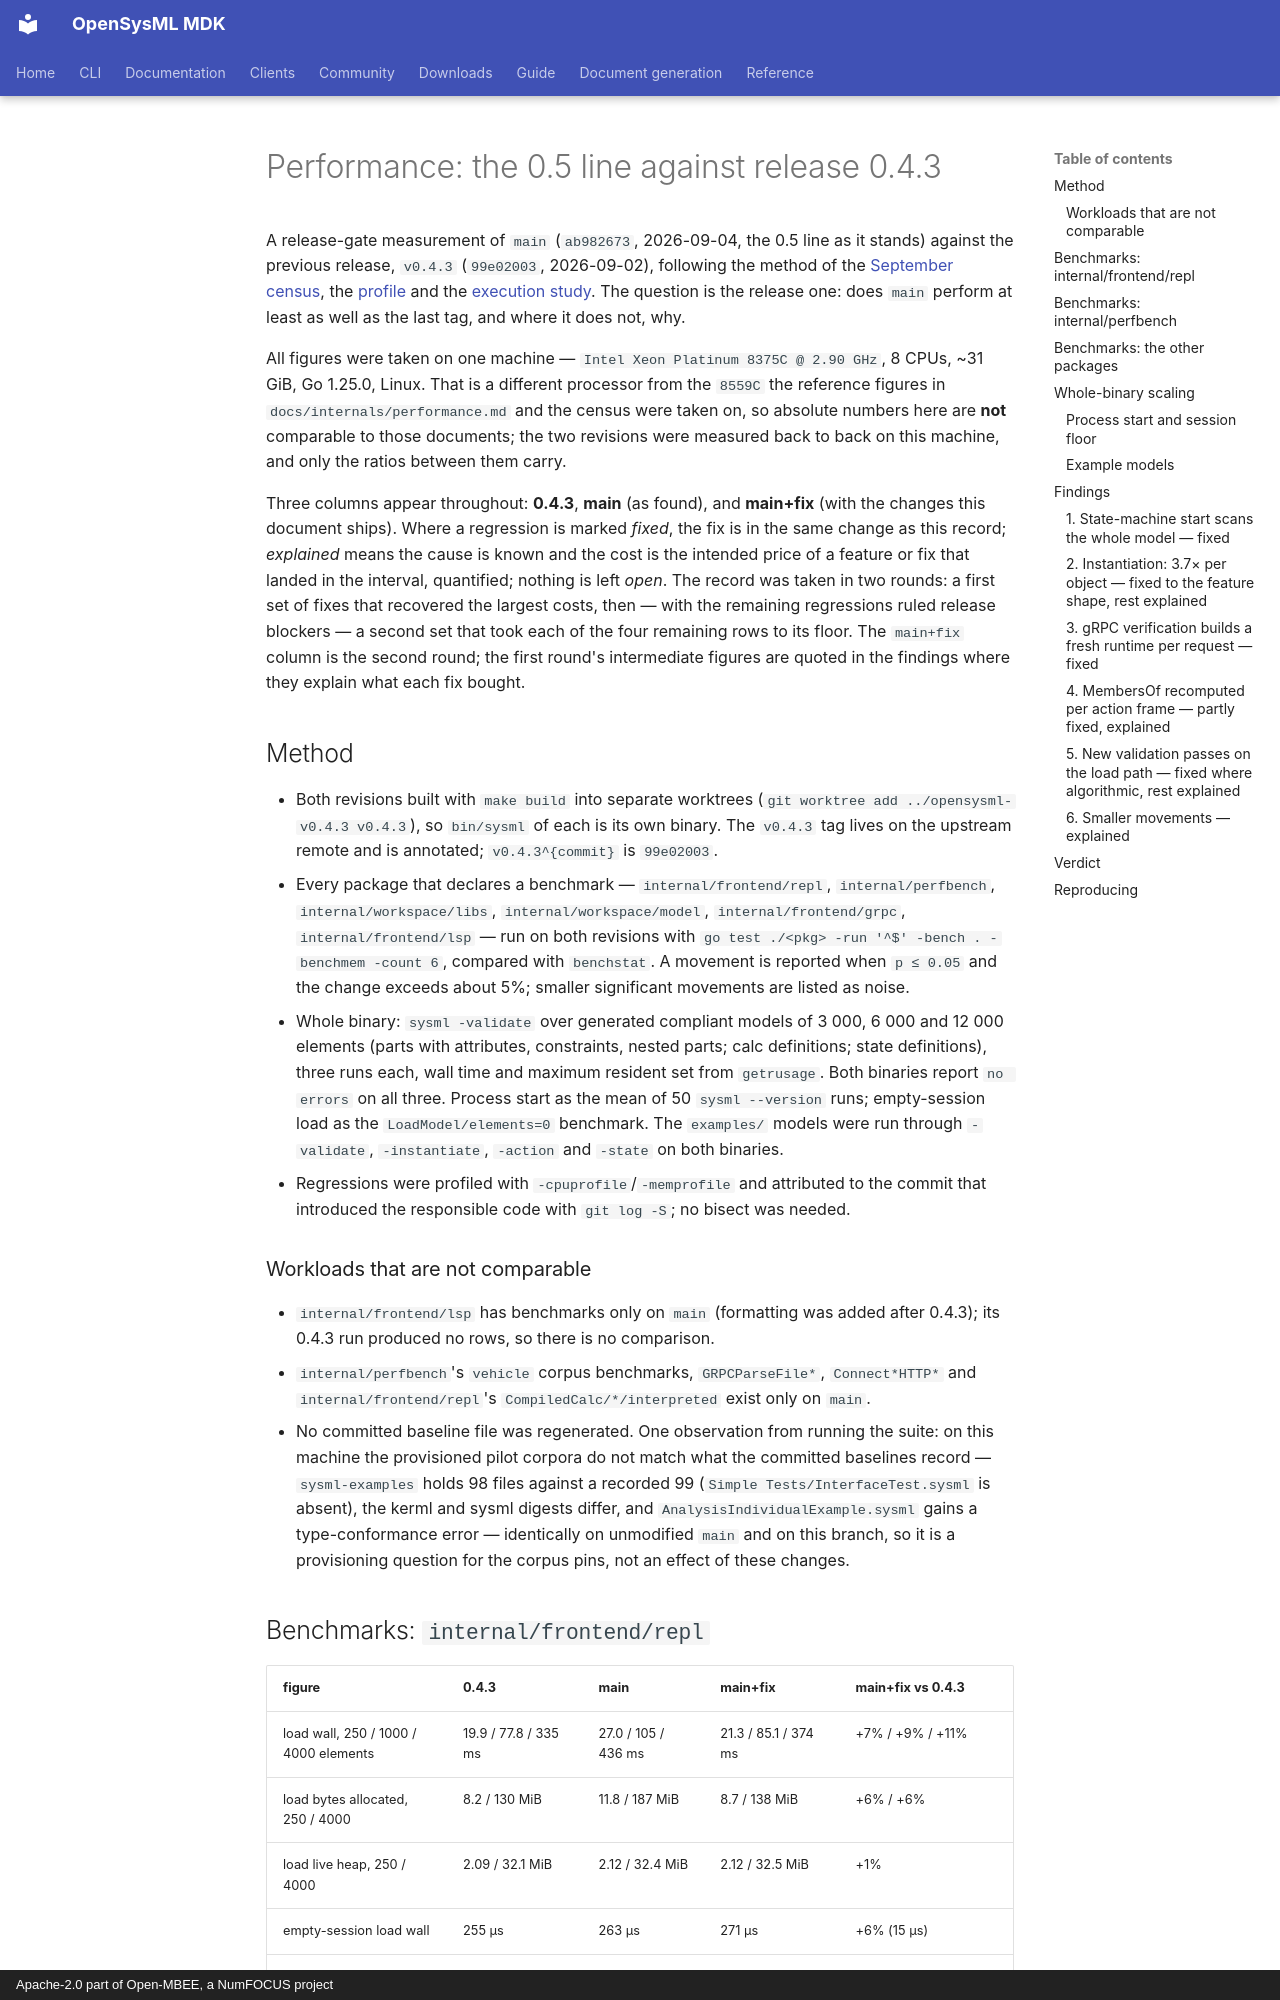

repository: Open-MBEE/OpenSysML · page: project/archive/performance-release-0.5-vs-0.4.3/index.html · generator: mkdocs · copyright: Apache-2.0 part of Open-MBEE, a NumFOCUS project

# Performance: the 0.5 line against release 0.4.3

A release-gate measurement of `main` (`ab982673`, 2026-09-04, the 0.5 line as
it stands) against the previous release, `v0.4.3` (`99e02003`, 2026-09-02),
following the method of the [September census](performance-census-2026-09.md),
the [profile](performance-profile-2026-09.md) and the
[execution study](execution-performance-2026-09.md). The question is the
release one: does `main` perform at least as well as the last tag, and where it
does not, why.

All figures were taken on one machine — `Intel Xeon Platinum 8375C @ 2.90 GHz`,
8 CPUs, ~31 GiB, Go 1.25.0, Linux. That is a different processor from the
`8559C` the reference figures in `docs/internals/performance.md` and the census
were taken on, so absolute numbers here are **not** comparable to those
documents; the two revisions were measured back to back on this machine, and
only the ratios between them carry.

Three columns appear throughout: **0.4.3**, **main** (as found), and
**main+fix** (with the changes this document ships). Where a regression is
marked *fixed*, the fix is in the same change as this record; *explained* means
the cause is known and the cost is the intended price of a feature or fix that
landed in the interval, quantified; nothing is left *open*. The record was
taken in two rounds: a first set of fixes that recovered the largest costs,
then — with the remaining regressions ruled release blockers — a second set
that took each of the four remaining rows to its floor. The `main+fix` column
is the second round; the first round's intermediate figures are quoted in the
findings where they explain what each fix bought.

## Method

- Both revisions built with `make build` into separate worktrees
  (`git worktree add ../opensysml-v0.4.3 v0.4.3`), so `bin/sysml` of each is its
  own binary. The `v0.4.3` tag lives on the upstream remote and is annotated;
  `v0.4.3^{commit}` is `99e02003`.
- Every package that declares a benchmark — `internal/frontend/repl`,
  `internal/perfbench`, `internal/workspace/libs`, `internal/workspace/model`,
  `internal/frontend/grpc`, `internal/frontend/lsp` — run on both revisions with
  `go test ./<pkg> -run '^$' -bench . -benchmem -count 6`, compared with
  `benchstat`. A movement is reported when `p ≤ 0.05` and the change exceeds
  about 5%; smaller significant movements are listed as noise.
- Whole binary: `sysml -validate` over generated compliant models of 3 000,
  6 000 and 12 000 elements (parts with attributes, constraints, nested parts;
  calc definitions; state definitions), three runs each, wall time and maximum
  resident set from `getrusage`. Both binaries report `no errors` on all three.
  Process start as the mean of 50 `sysml --version` runs; empty-session load as
  the `LoadModel/elements=0` benchmark. The `examples/` models were run through
  `-validate`, `-instantiate`, `-action` and `-state` on both binaries.
- Regressions were profiled with `-cpuprofile`/`-memprofile` and attributed to
  the commit that introduced the responsible code with `git log -S`; no bisect
  was needed.

### Workloads that are not comparable

- `internal/frontend/lsp` has benchmarks only on `main` (formatting was added after
  0.4.3); its 0.4.3 run produced no rows, so there is no comparison.
- `internal/perfbench`'s `vehicle` corpus benchmarks, `GRPCParseFile*`,
  `Connect*HTTP*` and `internal/frontend/repl`'s `CompiledCalc/*/interpreted` exist only
  on `main`.
- No committed baseline file was regenerated. One observation from running
  the suite: on this machine the provisioned pilot corpora do not match what
  the committed baselines record — `sysml-examples` holds 98 files against a
  recorded 99 (`Simple Tests/InterfaceTest.sysml` is absent), the kerml and
  sysml digests differ, and `AnalysisIndividualExample.sysml` gains a
  type-conformance error — identically on unmodified `main` and on this
  branch, so it is a provisioning question for the corpus pins, not an effect
  of these changes.
